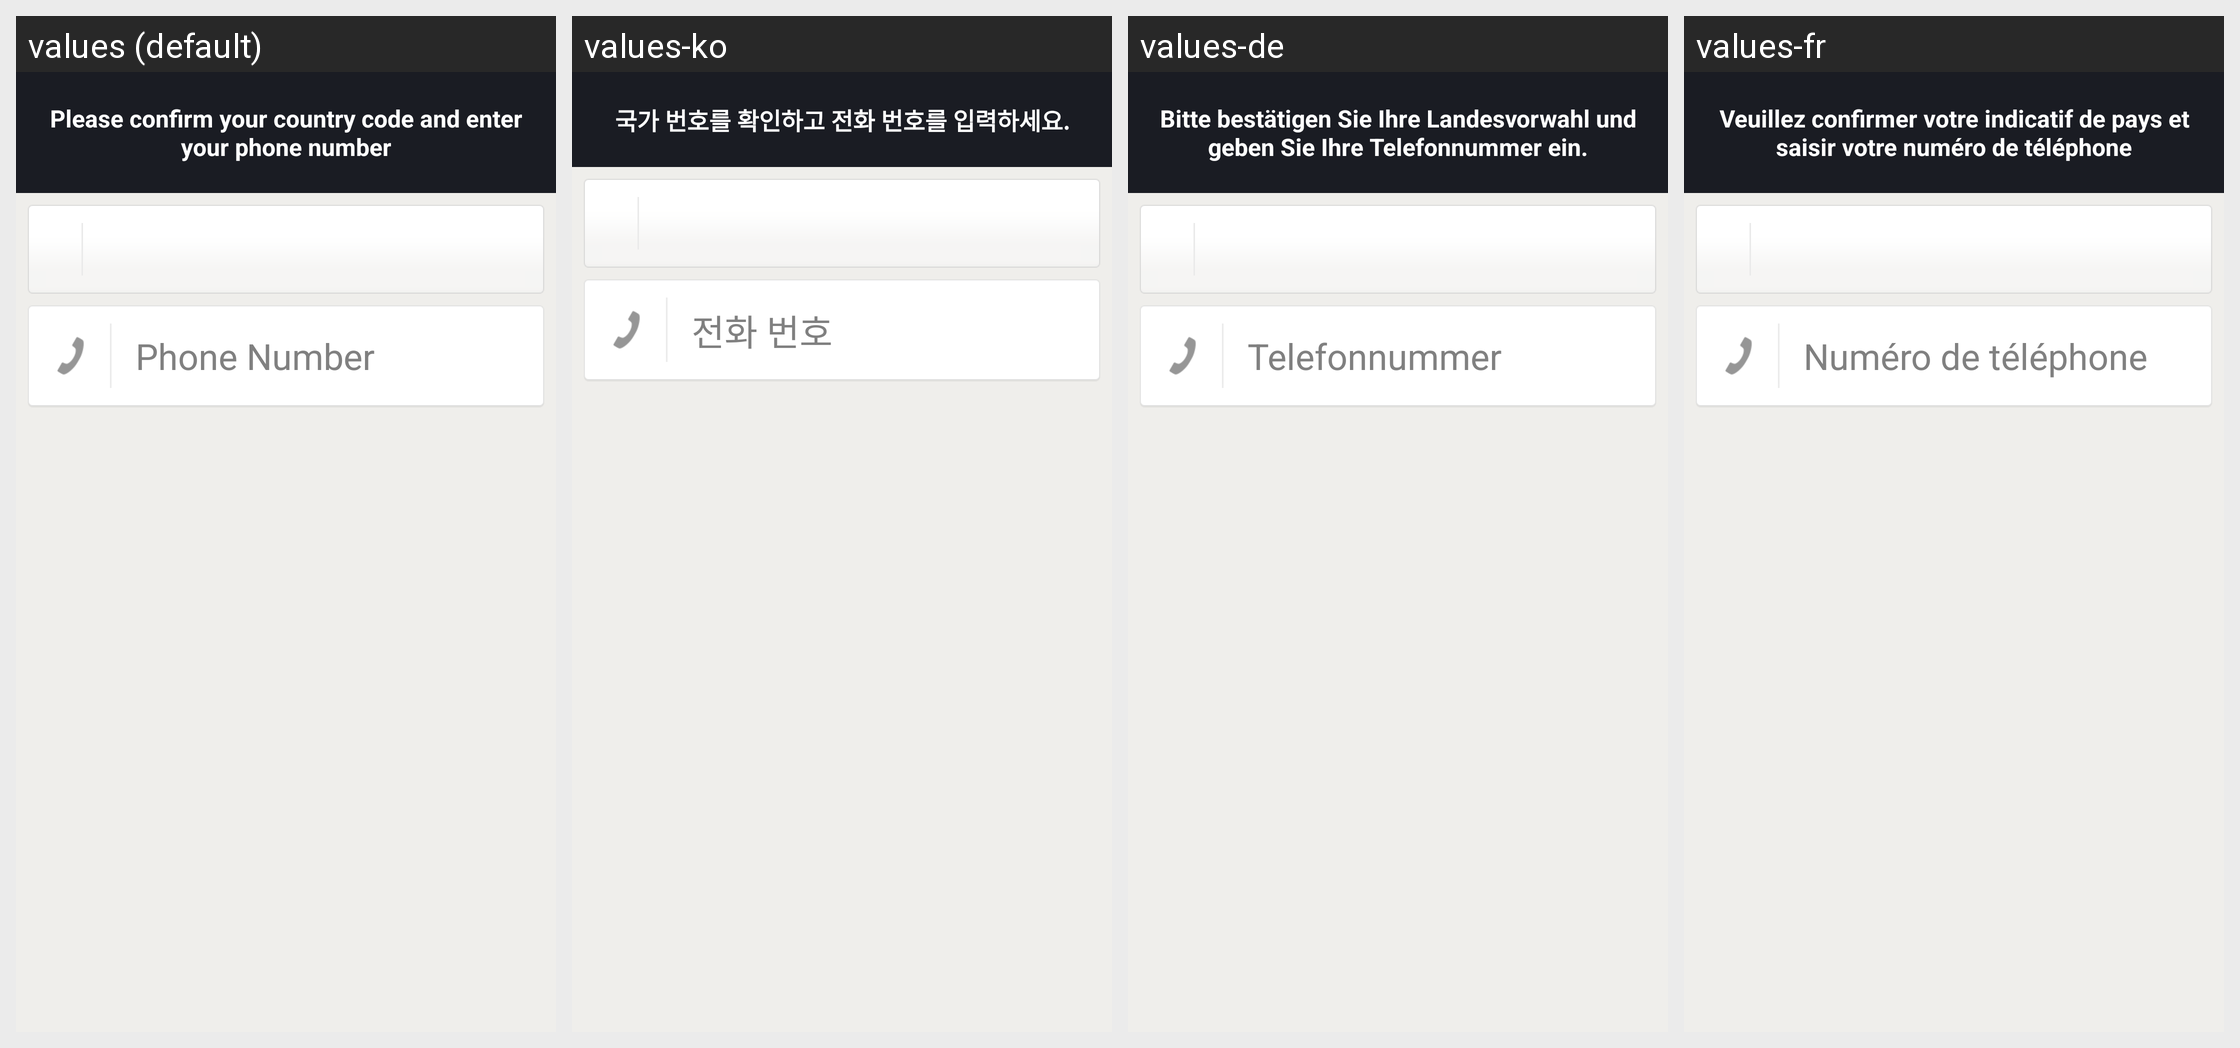

Translations of the strings shown on this Android screen, per locale in the grid:
Android screen res/layout/phone_entry_layout.xml rendered under 4 locales, left to right: values (default), values-ko, values-de, values-fr. Device: Nexus 5 (rendered at 1080×1920; each locale shown at half size, 540×960, under a caption strip naming it); theme Theme.MessageMe.
Other locales in the repository, not shown: values-ar, values-el, values-es, values-fi, values-hi, values-hr, values-id, values-it, values-ja, values-ms, values-nl, values-no, values-pt, values-ru, values-sv, values-th, values-tl, values-tr, values-vi, values-zh-rCN, values-zh-rTW.
Strings drawn on this screen, with the default value and each locale's value (text and hints the layout hard-codes, and strings that could not be matched under every locale, appear in the picture but are not listed):

phone_entry_legend
  values: Please confirm your country code and enter your phone number
  values-ko: 국가 번호를 확인하고 전화 번호를 입력하세요.
  values-de: Bitte bestätigen Sie Ihre Landesvorwahl und geben Sie Ihre Telefonnummer ein.
  values-fr: Veuillez confirmer votre indicatif de pays et saisir votre numéro de téléphone

phone_entry_hint
  values: Phone Number
  values-ko: 전화 번호
  values-de: Telefonnummer
  values-fr: Numéro de téléphone
